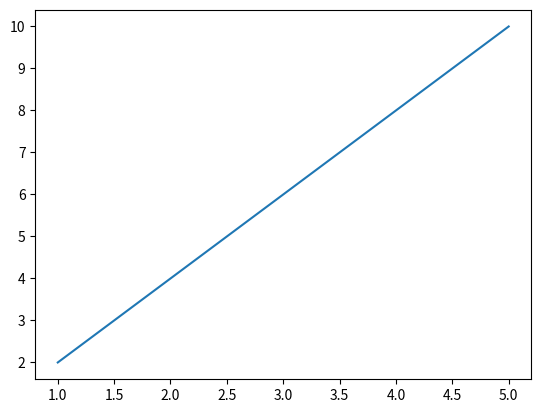

The script that saved this image:
import matplotlib.pyplot as plt

# Data
x = [1, 2, 3, 4,5]
y = [2, 4, 6, 8, 10]

# Plot
plt.plot(x, y)
plt.show()